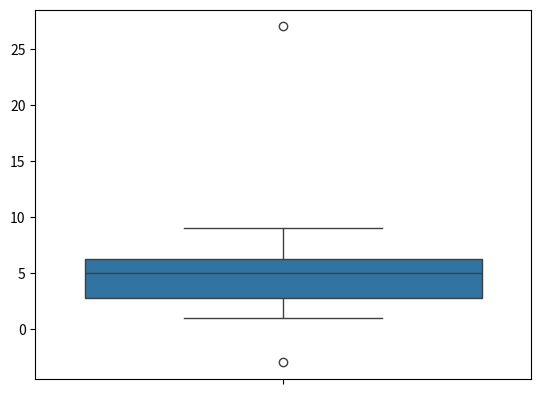

Python code for this plot:
import numpy as np
import matplotlib.pyplot as plt
import seaborn as sns

df=[-3,2,1,2,2,3,3,5,5,5,4,6,6,6,7,8,8,9,27,6]
outliers=[]
df=sorted(df)
q1,q3=np.percentile(df,[25,75])
iqr=q3-q1
l_fence=q1-1.5*iqr
h_fence=q3+1.5*iqr
print("Range:",l_fence,"to",h_fence)
for i in df:
    if i<l_fence or i>h_fence:
        outliers.append(i)
print("Outliers:",outliers)
sns.boxplot(df)
plt.show()